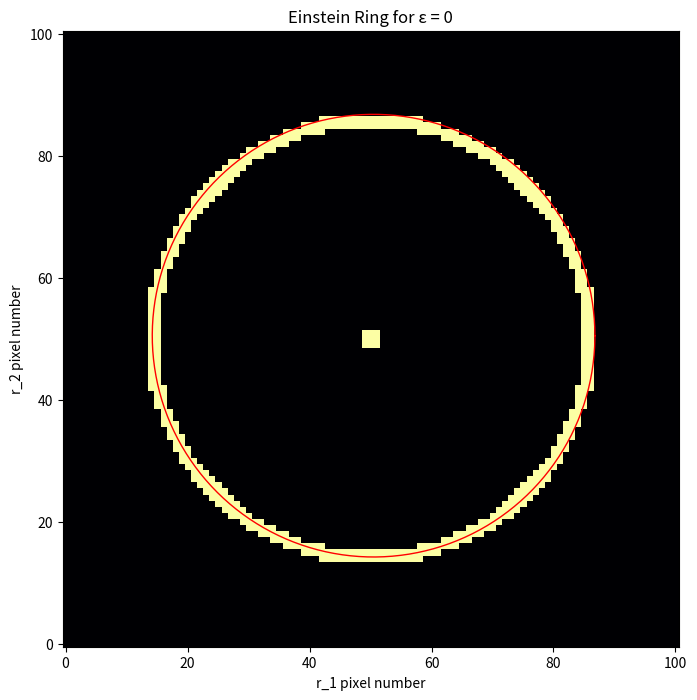

Recreate this plot in Python.
# -*- coding: utf-8 -*-
"""
Created on Mon Dec  1 12:24:01 2025

@author: samue
"""

import numpy as np
import matplotlib.pyplot as plt
import math 

#%%
#Parameter values 
sigma = 1500 #kms^-1
R_c = 0.07 #h^-1Mpc 
D_s = 878 #h^-1Mpc
D_l = 637 #h^-1Mpc
D_ls = 441 #h^-1Mpc 
c = 299792.458 #kms^-1
epsilon = 0 # Test case of ellipticity

#%%
#Compute Einstein radius and core radius
theta_E = (4 * np.pi * sigma**2 / c**2) * (D_ls / D_s)
r_c = R_c /( D_l* theta_E)
r_analytic = np.sqrt(1 - r_c**2)
print("theta_E =", theta_E)
print("r_c  =", r_c)
print("r_analytic = ", r_analytic )

#%%
#Lens mapping 
def lens_map(r1,r2,r_c,epsilon):
    """
    Given r1, r2 (arrays), we can compute s1, s2 and transfer between
    lens and source image 
    
    """
    denominator = np.sqrt(r_c**2 + (1-epsilon) * r1**2 + (1+epsilon) * r2**2)
    s1 = r1 - (1-epsilon) * r1 / denominator 
    s2 = r2 - (1+epsilon) * r2 / denominator
    return s1, s2

#%%
#Create a 101x101 grid of r1, r2 in [-1,1]
N = 101 
xs = np.linspace(-1, 1, N)
r1, r2 = np.meshgrid(xs, xs, indexing='xy') #r1: x r2: y
mid = N//2
#%%
#Define a linear map from normalised s1,s2 to pixel indices
def norm_to_index(s, N=101):
    """
    Convert from s in [-1,1] to integer array index in [0,N]
    
    """
    idx = ((s+1) / 2)*(N) # map [-1,1]-->[0,100]
    idx = np.floor(idx).astype(int) #convert to integer for pixel
    return np.clip(idx, 0, N-1) #Keeps array within bounds

#Convert s1,s2 arrays produced by lens map
s1, s2 = lens_map(r1, r2, r_c, epsilon)
#Rescale s1,s2 to pixel indices based on min/max

#Clip indices 
i = norm_to_index(s1) #x pixel 
j = norm_to_index(s2) #y pixel


print(i.shape, j.shape)

#Source plane with single pixel at the centre
source_plane = np.zeros((N , N))
source_plane[N//2 , N//2] = 1

#Image plane using linear mapping 
image_plane = np.zeros((N , N))
image_plane = source_plane[j , i] #y = j , x = i


#Parametric circle coords
theta = np.linspace(0, 2*np.pi, 500)
circle_x = r_analytic * np.cos(theta)
circle_y = r_analytic * np.sin(theta)

#Convert circle coords to pixel coords
circle_x_pix = ( (circle_x + 1) / 2 ) * N
circle_y_pix = ( (circle_y + 1) / 2 ) * N

#Plot image plane 
plt.figure(figsize=(8,8))
plt.imshow(image_plane, origin='lower', cmap='inferno')
plt.xlabel("r_1 pixel number")
plt.ylabel("r_2 pixel number")
plt.plot(circle_x_pix, circle_y_pix, 'r', linewidth=1)
plt.title("Einstein Ring for ε = 0")
plt.show()
